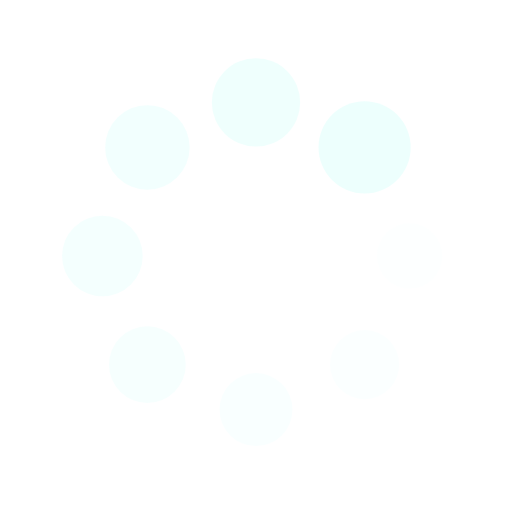
t = 0.00 s
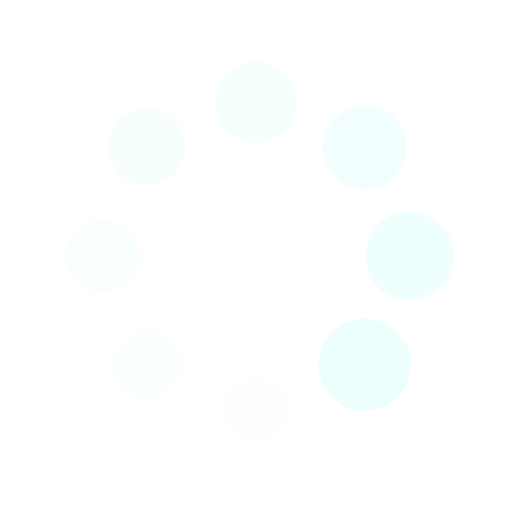
t = 0.25 s
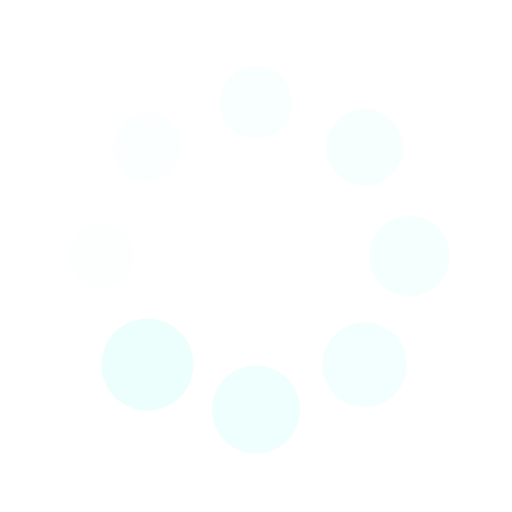
t = 0.50 s
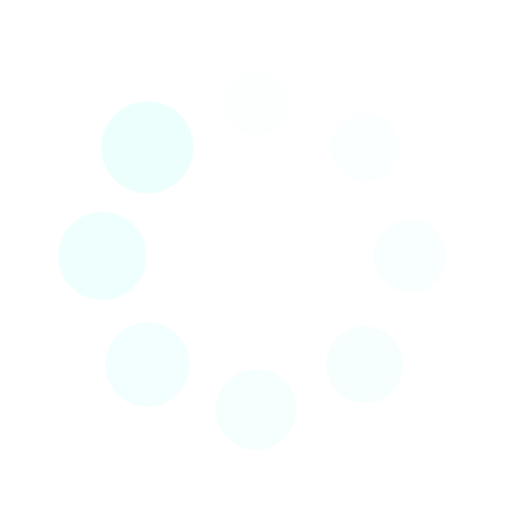
t = 0.75 s

The animated SVG that drew these frames (rendered in a browser with its animation timeline set to each time). Animation: 16 SMIL elements (animate=8,animateTransform=8); one cycle of 1.00 s, repeats indefinitely.

<svg xmlns="http://www.w3.org/2000/svg" viewBox="0 0 100 100" preserveAspectRatio="xMidYMid" width="200" height="200" style="shape-rendering: auto; display: block; background: rgba(210, 211, 212, 0);" xmlns:xlink="http://www.w3.org/1999/xlink"><g><g transform="translate(80,50)">
<g transform="rotate(0)">
<circle fill-opacity="1" fill="rgba(234, 255, 253, 0.83)" r="6" cy="0" cx="0">
  <animateTransform repeatCount="indefinite" dur="1s" keyTimes="0;1" values="1.5 1.5;1 1" begin="-0.875s" type="scale" attributeName="transform"></animateTransform>
  <animate begin="-0.875s" values="1;0" repeatCount="indefinite" dur="1s" keyTimes="0;1" attributeName="fill-opacity"></animate>
</circle>
</g>
</g><g transform="translate(71.21320343559643,71.21320343559643)">
<g transform="rotate(45)">
<circle fill-opacity="0.875" fill="rgba(234, 255, 253, 0.83)" r="6" cy="0" cx="0">
  <animateTransform repeatCount="indefinite" dur="1s" keyTimes="0;1" values="1.5 1.5;1 1" begin="-0.75s" type="scale" attributeName="transform"></animateTransform>
  <animate begin="-0.75s" values="1;0" repeatCount="indefinite" dur="1s" keyTimes="0;1" attributeName="fill-opacity"></animate>
</circle>
</g>
</g><g transform="translate(50,80)">
<g transform="rotate(90)">
<circle fill-opacity="0.75" fill="rgba(234, 255, 253, 0.83)" r="6" cy="0" cx="0">
  <animateTransform repeatCount="indefinite" dur="1s" keyTimes="0;1" values="1.5 1.5;1 1" begin="-0.625s" type="scale" attributeName="transform"></animateTransform>
  <animate begin="-0.625s" values="1;0" repeatCount="indefinite" dur="1s" keyTimes="0;1" attributeName="fill-opacity"></animate>
</circle>
</g>
</g><g transform="translate(28.786796564403577,71.21320343559643)">
<g transform="rotate(135)">
<circle fill-opacity="0.625" fill="rgba(234, 255, 253, 0.83)" r="6" cy="0" cx="0">
  <animateTransform repeatCount="indefinite" dur="1s" keyTimes="0;1" values="1.5 1.5;1 1" begin="-0.5s" type="scale" attributeName="transform"></animateTransform>
  <animate begin="-0.5s" values="1;0" repeatCount="indefinite" dur="1s" keyTimes="0;1" attributeName="fill-opacity"></animate>
</circle>
</g>
</g><g transform="translate(20,50.00000000000001)">
<g transform="rotate(180)">
<circle fill-opacity="0.5" fill="rgba(234, 255, 253, 0.83)" r="6" cy="0" cx="0">
  <animateTransform repeatCount="indefinite" dur="1s" keyTimes="0;1" values="1.5 1.5;1 1" begin="-0.375s" type="scale" attributeName="transform"></animateTransform>
  <animate begin="-0.375s" values="1;0" repeatCount="indefinite" dur="1s" keyTimes="0;1" attributeName="fill-opacity"></animate>
</circle>
</g>
</g><g transform="translate(28.78679656440357,28.786796564403577)">
<g transform="rotate(225)">
<circle fill-opacity="0.375" fill="rgba(234, 255, 253, 0.83)" r="6" cy="0" cx="0">
  <animateTransform repeatCount="indefinite" dur="1s" keyTimes="0;1" values="1.5 1.5;1 1" begin="-0.25s" type="scale" attributeName="transform"></animateTransform>
  <animate begin="-0.25s" values="1;0" repeatCount="indefinite" dur="1s" keyTimes="0;1" attributeName="fill-opacity"></animate>
</circle>
</g>
</g><g transform="translate(49.99999999999999,20)">
<g transform="rotate(270)">
<circle fill-opacity="0.25" fill="rgba(234, 255, 253, 0.83)" r="6" cy="0" cx="0">
  <animateTransform repeatCount="indefinite" dur="1s" keyTimes="0;1" values="1.5 1.5;1 1" begin="-0.125s" type="scale" attributeName="transform"></animateTransform>
  <animate begin="-0.125s" values="1;0" repeatCount="indefinite" dur="1s" keyTimes="0;1" attributeName="fill-opacity"></animate>
</circle>
</g>
</g><g transform="translate(71.21320343559643,28.78679656440357)">
<g transform="rotate(315)">
<circle fill-opacity="0.125" fill="rgba(234, 255, 253, 0.83)" r="6" cy="0" cx="0">
  <animateTransform repeatCount="indefinite" dur="1s" keyTimes="0;1" values="1.5 1.5;1 1" begin="0s" type="scale" attributeName="transform"></animateTransform>
  <animate begin="0s" values="1;0" repeatCount="indefinite" dur="1s" keyTimes="0;1" attributeName="fill-opacity"></animate>
</circle>
</g>
</g><g></g></g><!-- [ldio] generated by https://loading.io --></svg>
